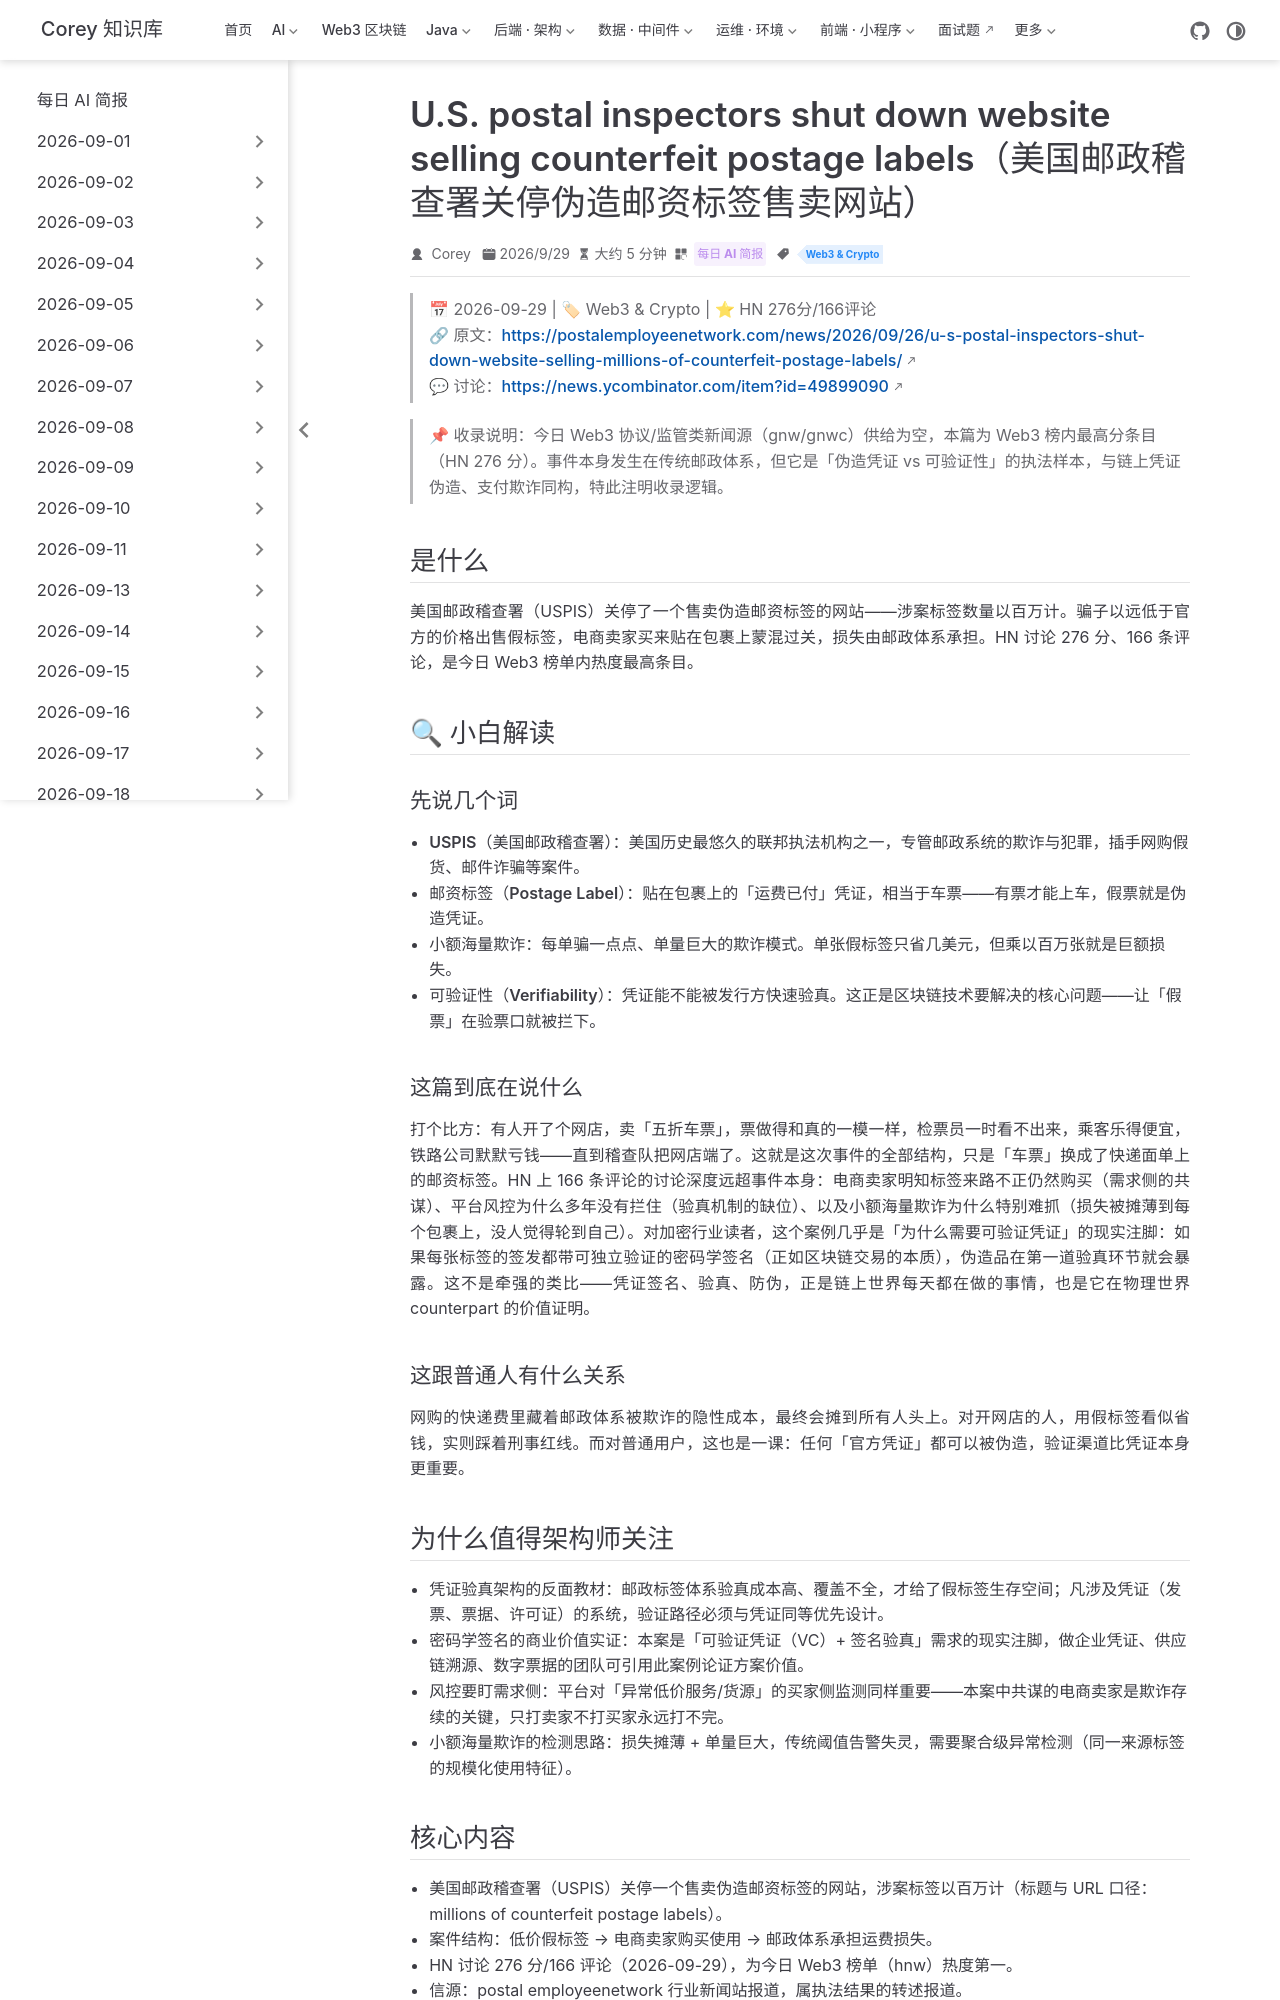

repository: code-corey/code-corey.github.io · page: News/2026-10-01/13-uspis-counterfeit-postage.html · generator: jekyll

---
title: "U.S. postal inspectors shut down website selling counterfeit postage labels（美国邮政稽查署关停伪造邮资标签售卖网站）"
shortTitle: "USPIS 伪造标签案"
sidebarGroup: "2026-10-01"
order: 13
date: 2026-09-29
category:
  - "每日 AI 简报"
tag:
  - "Web3 & Crypto"
description: "美国邮政稽查署关停售卖数百万张伪造邮资标签的网站，HN 276 分/166 评论；凭证伪造与可验证性执法的教科书案例。"
---

# U.S. postal inspectors shut down website selling counterfeit postage labels（美国邮政稽查署关停伪造邮资标签售卖网站）

> 📅 2026-09-29 | 🏷 Web3 & Crypto | ⭐ HN 276分/166评论
> 🔗 原文：https://postalemployeenetwork.com/news/2026/09/26/u-s-postal-inspectors-shut-down-website-selling-millions-of-counterfeit-postage-labels/
> 💬 讨论：https://news.ycombinator.com/item?id=49899090

> 📌 收录说明：今日 Web3 协议/监管类新闻源（gnw/gnwc）供给为空，本篇为 Web3 榜内最高分条目（HN 276 分）。事件本身发生在传统邮政体系，但它是「伪造凭证 vs 可验证性」的执法样本，与链上凭证伪造、支付欺诈同构，特此注明收录逻辑。

## 是什么

美国邮政稽查署（USPIS）关停了一个售卖伪造邮资标签的网站——涉案标签数量以百万计。骗子以远低于官方的价格出售假标签，电商卖家买来贴在包裹上蒙混过关，损失由邮政体系承担。HN 讨论 276 分、166 条评论，是今日 Web3 榜单内热度最高条目。

## 🔍 小白解读

### 先说几个词

- **USPIS（美国邮政稽查署）**：美国历史最悠久的联邦执法机构之一，专管邮政系统的欺诈与犯罪，插手网购假货、邮件诈骗等案件。
- **邮资标签（Postage Label）**：贴在包裹上的「运费已付」凭证，相当于车票——有票才能上车，假票就是伪造凭证。
- **小额海量欺诈**：每单骗一点点、单量巨大的欺诈模式。单张假标签只省几美元，但乘以百万张就是巨额损失。
- **可验证性（Verifiability）**：凭证能不能被发行方快速验真。这正是区块链技术要解决的核心问题——让「假票」在验票口就被拦下。

### 这篇到底在说什么

打个比方：有人开了个网店，卖「五折车票」，票做得和真的一模一样，检票员一时看不出来，乘客乐得便宜，铁路公司默默亏钱——直到稽查队把网店端了。这就是这次事件的全部结构，只是「车票」换成了快递面单上的邮资标签。HN 上 166 条评论的讨论深度远超事件本身：电商卖家明知标签来路不正仍然购买（需求侧的共谋）、平台风控为什么多年没有拦住（验真机制的缺位）、以及小额海量欺诈为什么特别难抓（损失被摊薄到每个包裹上，没人觉得轮到自己）。对加密行业读者，这个案例几乎是「为什么需要可验证凭证」的现实注脚：如果每张标签的签发都带可独立验证的密码学签名（正如区块链交易的本质），伪造品在第一道验真环节就会暴露。这不是牵强的类比——凭证签名、验真、防伪，正是链上世界每天都在做的事情，也是它在物理世界 counterpart 的价值证明。

### 这跟普通人有什么关系

网购的快递费里藏着邮政体系被欺诈的隐性成本，最终会摊到所有人头上。对开网店的人，用假标签看似省钱，实则踩着刑事红线。而对普通用户，这也是一课：任何「官方凭证」都可以被伪造，验证渠道比凭证本身更重要。
